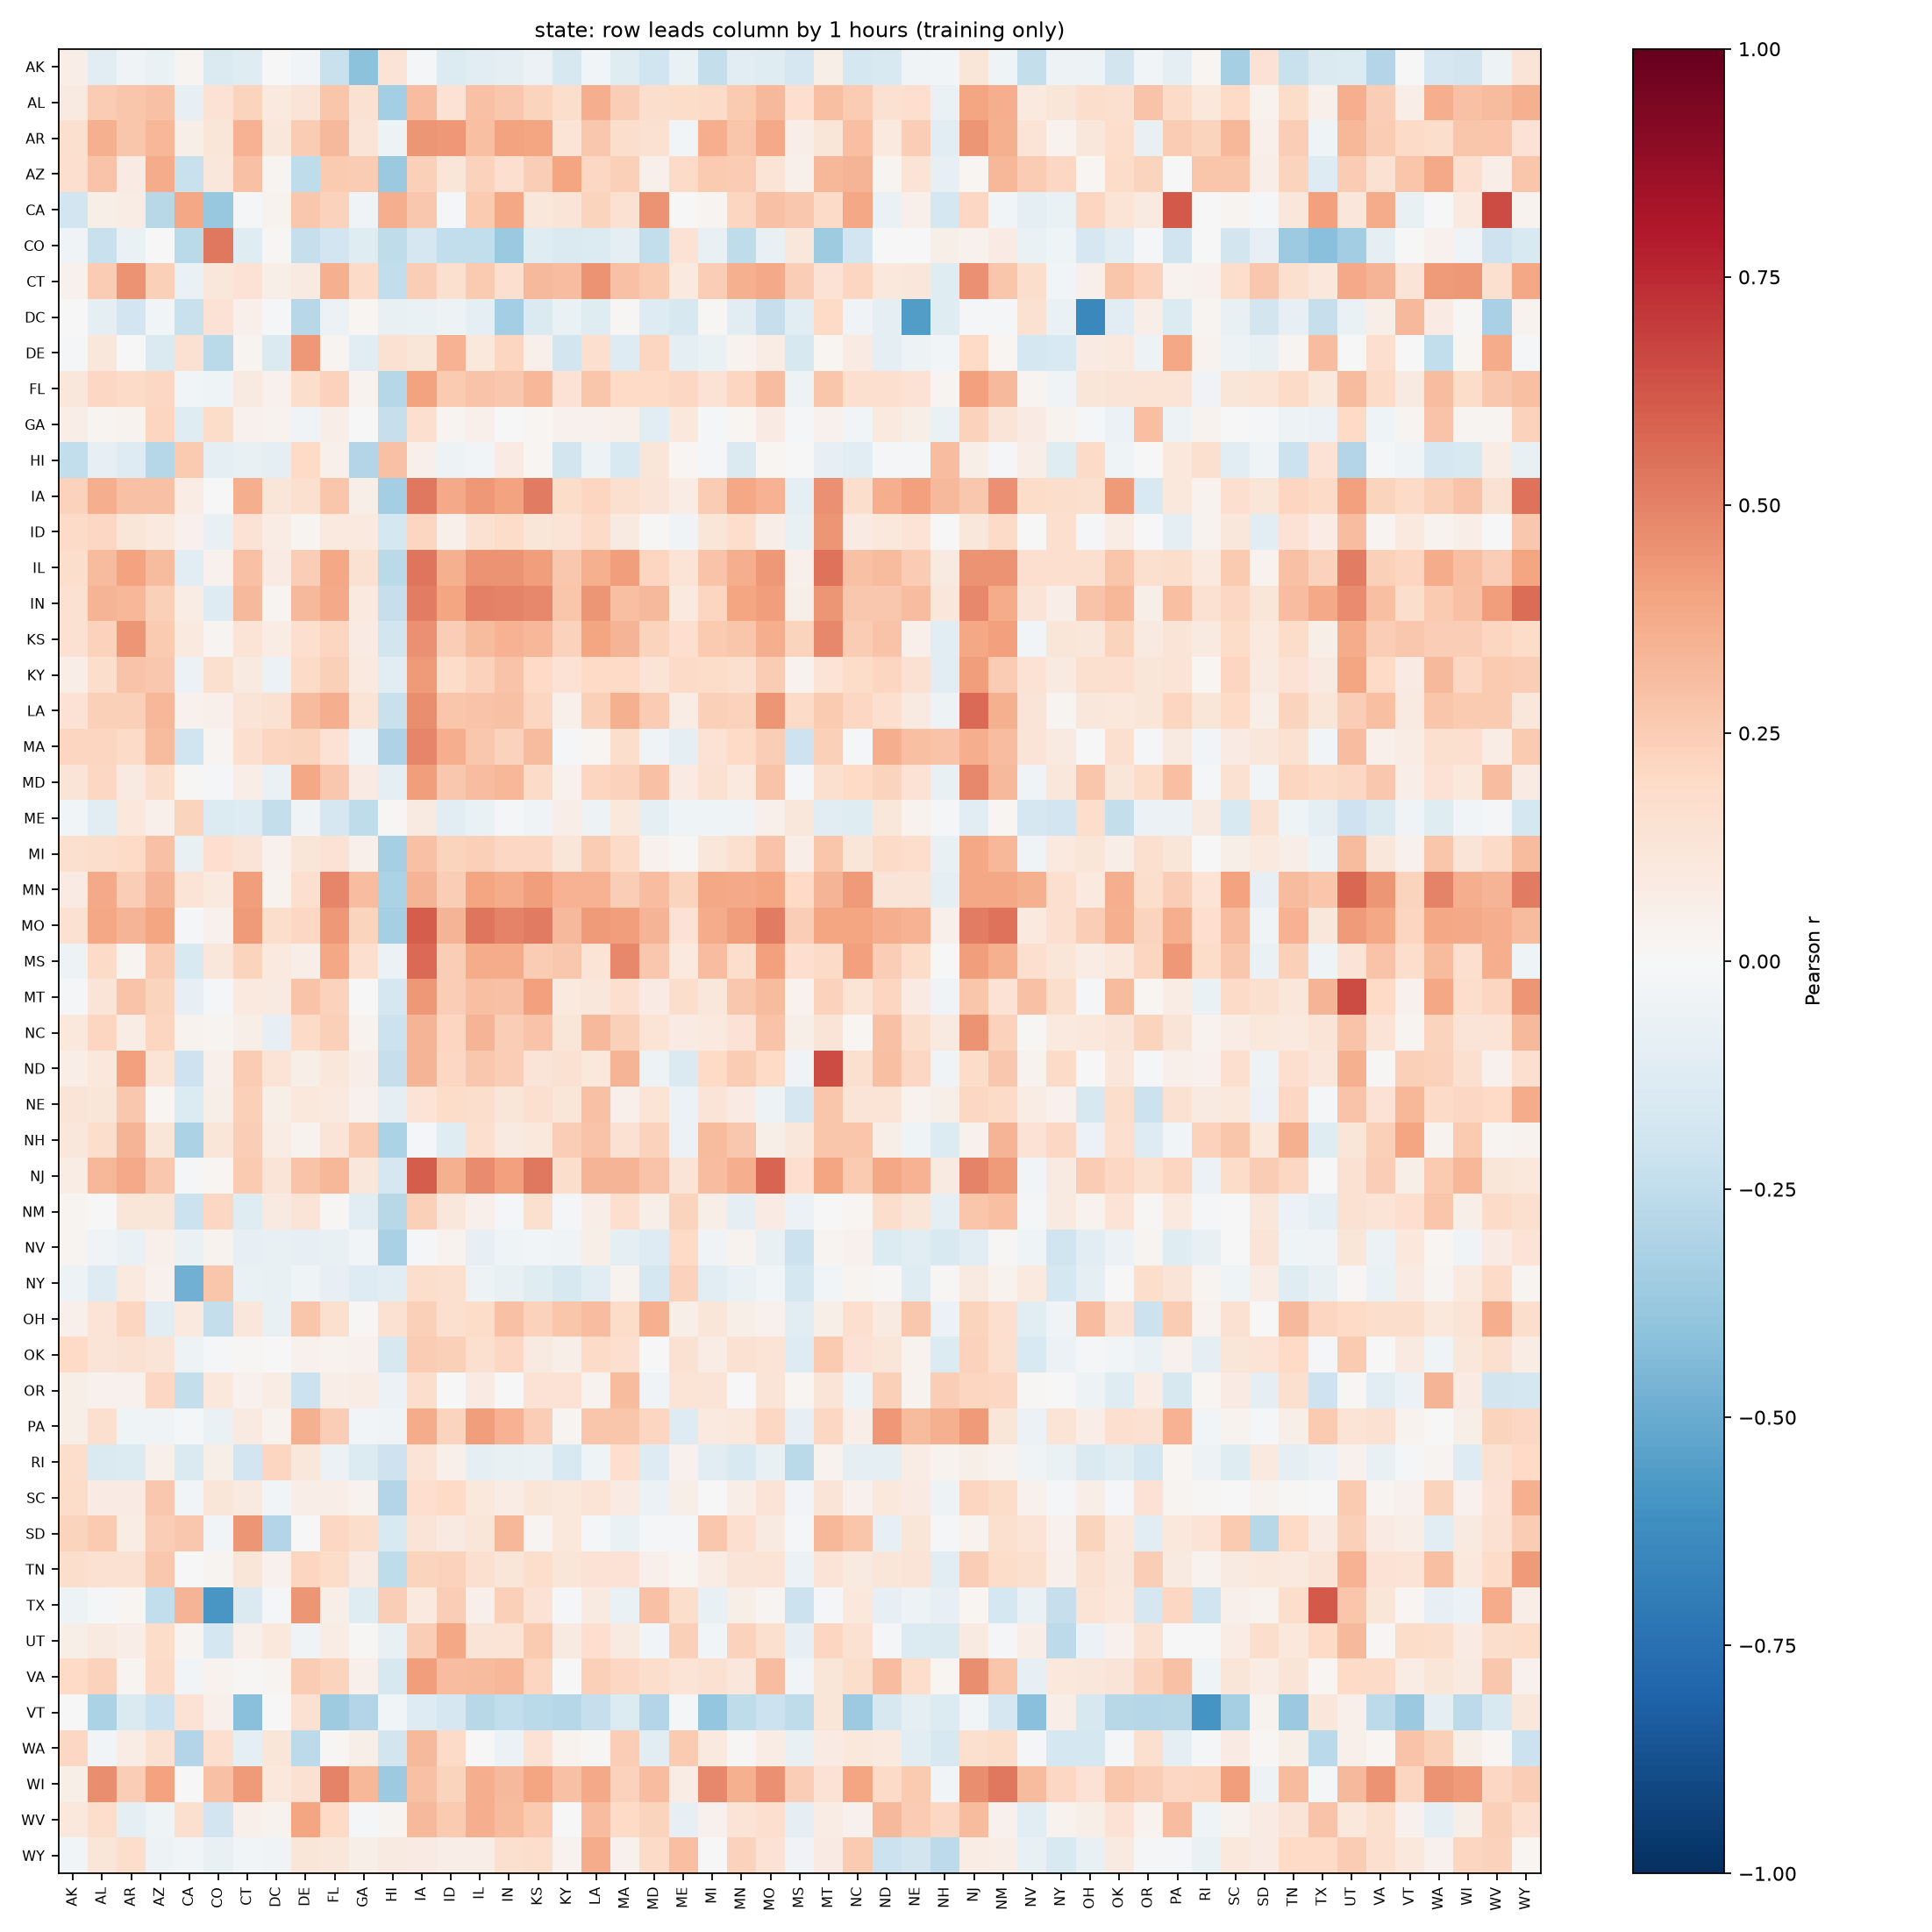

Source data for this figure (header and first rows):
, AK, AL, AR, AZ, CA, CO, CT, DC, DE, FL, GA, HI, IA, ID, IL, IN, KS, KY, LA, MA, MD, ME, MI
AK, 0.06826, -0.1063, -0.03704, -0.06846, 0.03053, -0.1411, -0.1238, -0.0004414, -0.02397, -0.2201, -0.412, 0.1332, -0.01992, -0.1385, -0.1114, -0.08966, -0.05815, -0.1595, -0.02684, -0.1198, -0.2019, -0.06654, -0.2345
AL, 0.09287, 0.2548, 0.2743, 0.2953, -0.08532, 0.1456, 0.2196, 0.09501, 0.129, 0.2772, 0.1518, -0.3392, 0.3056, 0.1434, 0.2939, 0.2673, 0.2237, 0.1761, 0.3622, 0.2484, 0.1782, 0.1855, 0.1911
AR, 0.1569, 0.3576, 0.2746, 0.3332, 0.0591, 0.1237, 0.3511, 0.11, 0.2515, 0.3241, 0.1257, -0.04709, 0.4443, 0.4325, 0.2983, 0.4052, 0.3949, 0.1335, 0.2733, 0.1756, 0.1512, -0.03075, 0.3654
AZ, 0.1669, 0.289, 0.08342, 0.3697, -0.2189, 0.1118, 0.2968, 0.03063, -0.2572, 0.2588, 0.2548, -0.371, 0.2381, 0.1226, 0.2315, 0.1677, 0.249, 0.3908, 0.2071, 0.2348, 0.05356, 0.1885, 0.2654
CA, -0.1927, 0.0619, 0.07687, -0.2795, 0.3876, -0.3811, -0.01131, 0.03193, 0.2703, 0.229, -0.0326, 0.3616, 0.2661, -0.01264, 0.2585, 0.3878, 0.1097, 0.1274, 0.2204, 0.1545, 0.4526, 0.00483, 0.02742
CO, -0.0356, -0.2218, -0.06608, 0.003058, -0.2667, 0.529, -0.1219, 0.01208, -0.2286, -0.1922, -0.1179, -0.2525, -0.1713, -0.2494, -0.2436, -0.3713, -0.125, -0.1432, -0.1406, -0.1014, -0.2435, 0.1422, -0.07147
CT, 0.03976, 0.2554, 0.4457, 0.2355, -0.06697, 0.1137, 0.1451, 0.05792, 0.0872, 0.3531, 0.1906, -0.2459, 0.2483, 0.1628, 0.2612, 0.1713, 0.3224, 0.3082, 0.4455, 0.2927, 0.2641, 0.1004, 0.2492
DC, -0.002078, -0.0947, -0.1877, -0.02896, -0.222, 0.1441, 0.04826, -0.01794, -0.278, -0.05507, 0.02142, -0.07039, -0.06899, -0.04925, -0.09271, -0.3411, -0.1461, -0.06591, -0.1224, 0.01193, -0.1326, -0.1611, 0.01488
DE, -0.01832, 0.1154, -0.0004677, -0.141, 0.1502, -0.2684, 0.02387, -0.1422, 0.4364, 0.02585, -0.114, 0.1544, 0.1208, 0.347, 0.1028, 0.217, 0.04883, -0.1842, 0.1668, -0.1284, 0.212, -0.09629, -0.06375
FL, 0.1102, 0.2078, 0.1879, 0.2069, -0.02418, -0.04138, 0.08637, 0.04552, 0.1792, 0.2328, 0.0382, -0.2849, 0.399, 0.2623, 0.2829, 0.2691, 0.3306, 0.1417, 0.2811, 0.1997, 0.2005, 0.204, 0.1444
GA, 0.06863, 0.02703, 0.03168, 0.216, -0.1194, 0.1804, 0.04088, 0.03533, -0.03523, 0.06854, -0.005461, -0.2297, 0.1654, 0.02719, 0.05254, -0.00192, 0.01632, 0.04238, 0.04596, 0.05443, -0.1154, 0.1054, -0.01338
HI, -0.2494, -0.08101, -0.1255, -0.2834, 0.2598, -0.08712, -0.07608, -0.08717, 0.199, 0.04857, -0.2898, 0.2943, 0.05267, -0.05309, -0.03065, 0.08234, 0.01854, -0.1834, -0.05373, -0.1523, 0.1201, 0.01659, -0.01618
IA, 0.2283, 0.3623, 0.2918, 0.2902, 0.07497, -0.002736, 0.3641, 0.1215, 0.1579, 0.2764, 0.05683, -0.3437, 0.5307, 0.3773, 0.4302, 0.405, 0.5218, 0.1843, 0.2158, 0.1573, 0.1279, 0.07723, 0.2502
ID, 0.1885, 0.2098, 0.1209, 0.09689, 0.0426, -0.07572, 0.1451, 0.07179, 0.03018, 0.09483, 0.1015, -0.1751, 0.2124, 0.05329, 0.1508, 0.187, 0.1213, 0.1362, 0.1914, 0.09166, 0.009438, -0.03723, 0.1238
IL, 0.1783, 0.3203, 0.4037, 0.315, -0.1072, 0.03934, 0.2946, 0.08287, 0.2482, 0.3843, 0.1543, -0.2669, 0.5386, 0.3556, 0.4468, 0.4459, 0.4178, 0.2657, 0.3556, 0.4209, 0.2175, 0.1385, 0.2847
IN, 0.1486, 0.3369, 0.3316, 0.2391, 0.07542, -0.1321, 0.325, 0.02548, 0.3278, 0.3785, 0.09769, -0.234, 0.5129, 0.3967, 0.5027, 0.4927, 0.4777, 0.2765, 0.4414, 0.3031, 0.3227, 0.09567, 0.2111
KS, 0.1505, 0.2343, 0.4431, 0.26, 0.09753, 0.03062, 0.1396, 0.074, 0.1716, 0.211, 0.08523, -0.1824, 0.4591, 0.2496, 0.3135, 0.3458, 0.3321, 0.2284, 0.3952, 0.3414, 0.2255, 0.1692, 0.2653
KY, 0.06271, 0.1761, 0.2816, 0.2718, -0.05507, 0.1599, 0.08722, -0.05769, 0.1953, 0.2369, 0.1013, -0.1139, 0.4226, 0.183, 0.2301, 0.2868, 0.1967, 0.1479, 0.2001, 0.1964, 0.1344, 0.1885, 0.1816
LA, 0.1412, 0.24, 0.2384, 0.3288, 0.03954, 0.05001, 0.1284, 0.1545, 0.3143, 0.3626, 0.1393, -0.2222, 0.4631, 0.2764, 0.2845, 0.2939, 0.2141, 0.05094, 0.2351, 0.3571, 0.2571, 0.07083, 0.2395
MA, 0.2126, 0.2165, 0.19, 0.3141, -0.1959, 0.02876, 0.1687, 0.216, 0.2208, 0.1479, -0.03126, -0.3059, 0.4861, 0.3663, 0.2695, 0.2327, 0.3147, -0.009152, 0.01942, 0.175, -0.03168, -0.09399, 0.1447
MD, 0.1317, 0.2073, 0.09334, 0.1765, 0.0122, -0.02101, 0.06461, -0.06587, 0.3898, 0.2661, 0.08522, -0.09296, 0.4154, 0.2664, 0.3052, 0.332, 0.188, 0.0418, 0.2169, 0.2308, 0.2938, 0.08365, 0.1512
ME, -0.02941, -0.1032, 0.1068, 0.05077, 0.2219, -0.138, -0.1259, -0.2404, -0.0385, -0.1673, -0.2522, 0.01278, 0.09265, -0.112, -0.06931, -0.0146, -0.03479, 0.06595, -0.04905, 0.1056, -0.09574, -0.04028, -0.03984
MI, 0.1599, 0.1769, 0.1996, 0.2967, -0.07362, 0.1659, 0.1306, 0.04541, 0.1193, 0.1452, 0.05217, -0.3287, 0.2952, 0.2258, 0.2394, 0.2089, 0.2082, 0.118, 0.2507, 0.1912, 0.04549, 0.01275, 0.1113
MN, 0.08202, 0.3827, 0.2491, 0.3403, 0.1329, 0.09498, 0.4214, 0.03498, 0.1718, 0.4844, 0.3053, -0.3192, 0.3383, 0.2459, 0.396, 0.3738, 0.4158, 0.3478, 0.3493, 0.2429, 0.3048, 0.2223, 0.383
MO, 0.1509, 0.39, 0.3392, 0.3984, -0.01389, 0.03983, 0.4231, 0.1781, 0.2094, 0.4304, 0.2205, -0.3294, 0.6022, 0.3409, 0.5385, 0.4991, 0.5227, 0.3279, 0.4274, 0.4168, 0.3369, 0.1475, 0.3734
MS, -0.04775, 0.1913, 0.03035, 0.2553, -0.1515, 0.1109, 0.2254, 0.1007, 0.06864, 0.3835, 0.1693, -0.06206, 0.5702, 0.2444, 0.3734, 0.3736, 0.2575, 0.2734, 0.1339, 0.4826, 0.2688, 0.09937, 0.3088
MT, -0.02232, 0.1295, 0.2864, 0.2203, -0.08455, -0.02183, 0.09793, 0.0867, 0.286, 0.2329, 0.003577, -0.1656, 0.4318, 0.243, 0.3021, 0.2945, 0.4115, 0.09678, 0.1167, 0.1709, 0.08526, 0.173, 0.1108
NC, 0.1032, 0.214, 0.07192, 0.2129, 0.03623, 0.02881, 0.06086, -0.08379, 0.1953, 0.2357, 0.03264, -0.2124, 0.3432, 0.2186, 0.3378, 0.2494, 0.282, 0.1184, 0.3213, 0.2373, 0.1344, 0.07907, 0.1002
ND, 0.06541, 0.1053, 0.4117, 0.1372, -0.2104, 0.04918, 0.2509, 0.137, 0.05881, 0.1134, 0.06608, -0.2286, 0.3379, 0.2098, 0.2684, 0.25, 0.1305, 0.1498, 0.105, 0.3391, -0.05261, -0.1416, 0.1969
NE, 0.1252, 0.1227, 0.2673, 0.01748, -0.1335, 0.0549, 0.2378, 0.06123, 0.1073, 0.09401, 0.03939, -0.09276, 0.1375, 0.1839, 0.1734, 0.1247, 0.1614, 0.125, 0.2954, 0.05233, 0.1338, -0.05911, 0.1274
NH, 0.1139, 0.1752, 0.3432, 0.1222, -0.3134, 0.1213, 0.2432, 0.07466, 0.03312, 0.1254, 0.253, -0.3139, -0.01734, -0.1188, 0.1653, 0.08791, 0.1081, 0.2439, 0.2847, 0.1561, 0.234, -0.05619, 0.3168
NJ, 0.07767, 0.335, 0.3769, 0.2728, -0.009307, 0.02109, 0.261, 0.1311, 0.2877, 0.3286, 0.1117, -0.1686, 0.6061, 0.356, 0.4729, 0.4125, 0.5304, 0.1789, 0.3396, 0.3401, 0.2832, 0.1283, 0.3124
NM, 0.03015, -0.00324, 0.1216, 0.1186, -0.2131, 0.2102, -0.1176, 0.08937, 0.1294, 0.01063, -0.1039, -0.2745, 0.2359, 0.1128, 0.05286, -0.01756, 0.1638, -0.01193, 0.06875, 0.1695, 0.05649, 0.2199, 0.05797
NV, 0.02597, -0.03428, -0.06917, 0.04979, -0.06477, 0.03529, -0.08189, -0.07495, -0.081, -0.07069, -0.02908, -0.3208, -0.01051, 0.03492, -0.08325, -0.04653, -0.02626, -0.03625, 0.05831, -0.08961, -0.1286, 0.1962, -0.03313
NY, -0.04837, -0.1312, 0.09706, 0.0444, -0.481, 0.278, -0.06818, -0.07513, -0.04107, -0.08052, -0.1286, -0.1092, 0.1753, 0.157, -0.05304, -0.07382, -0.1247, -0.1637, -0.1093, 0.03332, -0.1778, 0.2314, -0.1105
OH, 0.05247, 0.1334, 0.2157, -0.1122, 0.09584, -0.2413, 0.1099, -0.07711, 0.2808, 0.1593, 0.013, 0.1529, 0.2347, 0.1573, 0.185, 0.2936, 0.2287, 0.2758, 0.3116, 0.1845, 0.3555, 0.06107, 0.1245
OK, 0.1961, 0.1253, 0.1504, 0.1317, -0.05454, -0.0226, 0.01479, 0.0004162, 0.04128, 0.03373, 0.04685, -0.1609, 0.2514, 0.2406, 0.1621, 0.2064, 0.08881, 0.05473, 0.1935, 0.1646, 0.000726, 0.1505, 0.07484
OR, 0.05591, 0.04122, 0.04442, 0.2076, -0.2417, 0.1091, 0.03959, 0.07176, -0.2153, 0.06997, 0.07662, -0.06135, 0.1766, -0.002036, 0.08078, -0.0008466, 0.1457, 0.1446, 0.0343, 0.3169, -0.03319, 0.1405, 0.1289
PA, 0.06042, 0.1609, -0.04148, -0.03901, -0.01737, -0.06439, 0.09242, 0.03373, 0.358, 0.2455, -0.02836, -0.03618, 0.3726, 0.2219, 0.4141, 0.345, 0.2438, 0.02393, 0.28, 0.2743, 0.2124, -0.1326, 0.09803
RI, 0.1777, -0.1469, -0.1341, 0.05049, -0.1415, 0.05692, -0.1882, 0.2126, 0.112, -0.05542, -0.1339, -0.2089, 0.1363, 0.05359, -0.08746, -0.07764, -0.06426, -0.1557, -0.04566, 0.1686, -0.1316, 0.03954, -0.1131
SC, 0.1864, 0.08092, 0.08199, 0.2674, -0.03115, 0.1241, 0.08997, -0.03088, 0.0677, 0.06356, 0.03718, -0.2936, 0.17, 0.1971, 0.107, 0.07157, 0.1203, 0.1092, 0.1388, 0.08306, -0.05488, 0.0619, -0.001501
SD, 0.219, 0.2622, 0.07458, 0.2495, 0.2665, -0.02493, 0.4403, -0.2893, 0.005863, 0.2034, 0.177, -0.1503, 0.1279, 0.09061, 0.124, 0.3335, 0.02885, 0.1049, -0.02303, -0.07026, -0.01411, -0.0153, 0.2671
TN, 0.1748, 0.1562, 0.1505, 0.2695, -0.003913, 0.02932, 0.1181, 0.04062, 0.2126, 0.1845, 0.0856, -0.2552, 0.2197, 0.2279, 0.1635, 0.1221, 0.1764, 0.1236, 0.1472, 0.145, 0.05318, 0.02195, 0.07542
TX, -0.04985, -0.009861, 0.02099, -0.2454, 0.3428, -0.5817, -0.1452, -0.01414, 0.4375, 0.05681, -0.1209, 0.2456, 0.09601, 0.2442, 0.05347, 0.2369, 0.1481, -0.01651, 0.09182, -0.06781, 0.2907, 0.1725, -0.0723
UT, 0.06096, 0.08684, 0.0669, 0.1874, 0.02689, -0.1795, 0.04892, 0.1021, -0.03586, 0.07521, 0.01531, -0.07209, 0.2487, 0.388, 0.1327, 0.133, 0.2639, 0.08634, 0.1672, 0.08598, -0.02549, 0.2367, -0.02975
VA, 0.1962, 0.2326, 0.02836, 0.1952, -0.02845, 0.0346, 0.01213, 0.03009, 0.2563, 0.2234, 0.05392, -0.1589, 0.4182, 0.3097, 0.3181, 0.3316, 0.2155, -0.004396, 0.2353, 0.2107, 0.179, 0.1352, 0.1494
VT, 0.0001077, -0.3154, -0.1447, -0.2135, 0.1482, 0.05466, -0.4184, 0.003842, 0.1507, -0.3581, -0.2966, -0.02824, -0.126, -0.1644, -0.28, -0.2463, -0.2716, -0.287, -0.2312, -0.135, -0.2909, -0.009896, -0.3838
WA, 0.2094, -0.02959, 0.0728, 0.153, -0.2968, 0.1688, -0.09789, 0.1239, -0.2593, 0.01303, 0.0558, -0.1831, 0.325, 0.1908, -0.0001842, -0.05888, 0.1434, 0.03477, 0.00922, 0.2434, -0.1105, 0.2601, 0.09817
WI, 0.05867, 0.4678, 0.2459, 0.4022, -0.002332, 0.29, 0.422, 0.1058, 0.1562, 0.4982, 0.3315, -0.3653, 0.2967, 0.2244, 0.3651, 0.3229, 0.3937, 0.2906, 0.3809, 0.2307, 0.3102, 0.07468, 0.4842
WV, 0.1066, 0.176, -0.09572, -0.04572, 0.1612, -0.1924, 0.04783, 0.03451, 0.3909, 0.1977, -0.0136, 0.02538, 0.3249, 0.2641, 0.3661, 0.3157, 0.261, 0.001861, 0.3109, 0.2008, 0.2209, -0.08531, 0.04043
WY, -0.02578, 0.1246, 0.1777, -0.04835, -0.02459, -0.07464, -0.02939, -0.03755, 0.1227, 0.1148, 0.05957, 0.08949, 0.08176, 0.06486, 0.06773, 0.1634, 0.172, 0.03453, 0.3725, 0.04044, 0.1915, 0.3038, 0.00699
